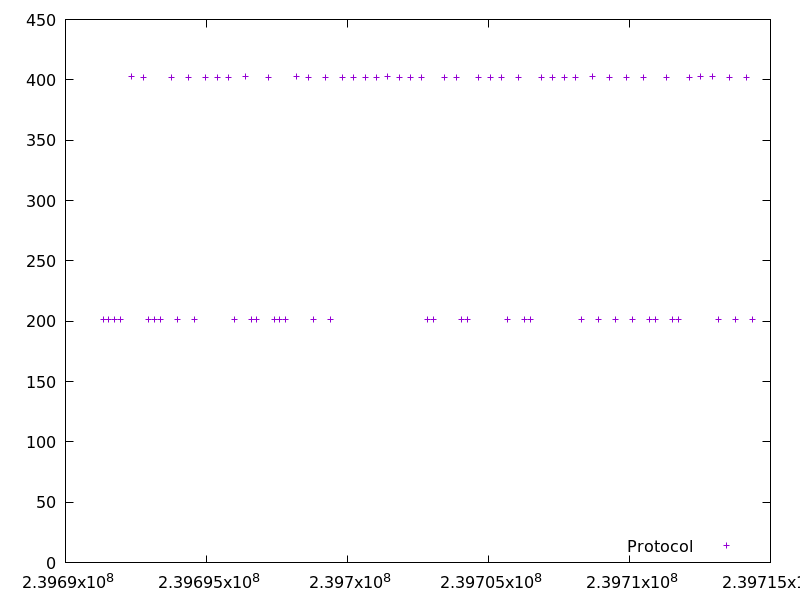

The file beside this chart, header and first rows:
239691336.37463102, 201.39737399999999
239691538, 201.3
239691741, 201.4
239691944, 201.3
239692348, 402.6
239692752, 402.1
239692955, 201.4
239693157, 201.3
239693360, 201.4
239693762, 402
239693964, 201.1
239694366, 402
239694569, 201.4
239694972, 402
239695376, 402.3
239695778, 402.2
239695981, 201.3
239696383, 402.4
239696585, 201.4
239696788, 201.4
239697191, 402.1
239697393, 201.4
239697595, 201.3
239697799, 201.5
239698201, 402.4
239698604, 402
239698807, 201.6
239699210, 402.2
239699413, 201.4
239699817, 401.9
239700220, 402
239700624, 402.2
239701027, 402.3
239701432, 402.4
239701835, 402.1
239702239, 402.2
239702641, 402.3
239702843, 201.3
239703046, 201.4
239703449, 402.2
239703852, 402.2
239704055, 201.4
239704258, 201.4
239704660, 402
239705064, 402.3
239705467, 402.3
239705671, 201.3
239706073, 402.1
239706276, 201.3
239706478, 201.3
239706882, 402.3
239707285, 402.2
239707688, 402.2
239708091, 402.3
239708295, 201.5
239708698, 402.5
239708900, 201.5
239709304, 402.3
239709506, 201.3
239709909, 402.2
239710111, 201.4
... 14 more rows
